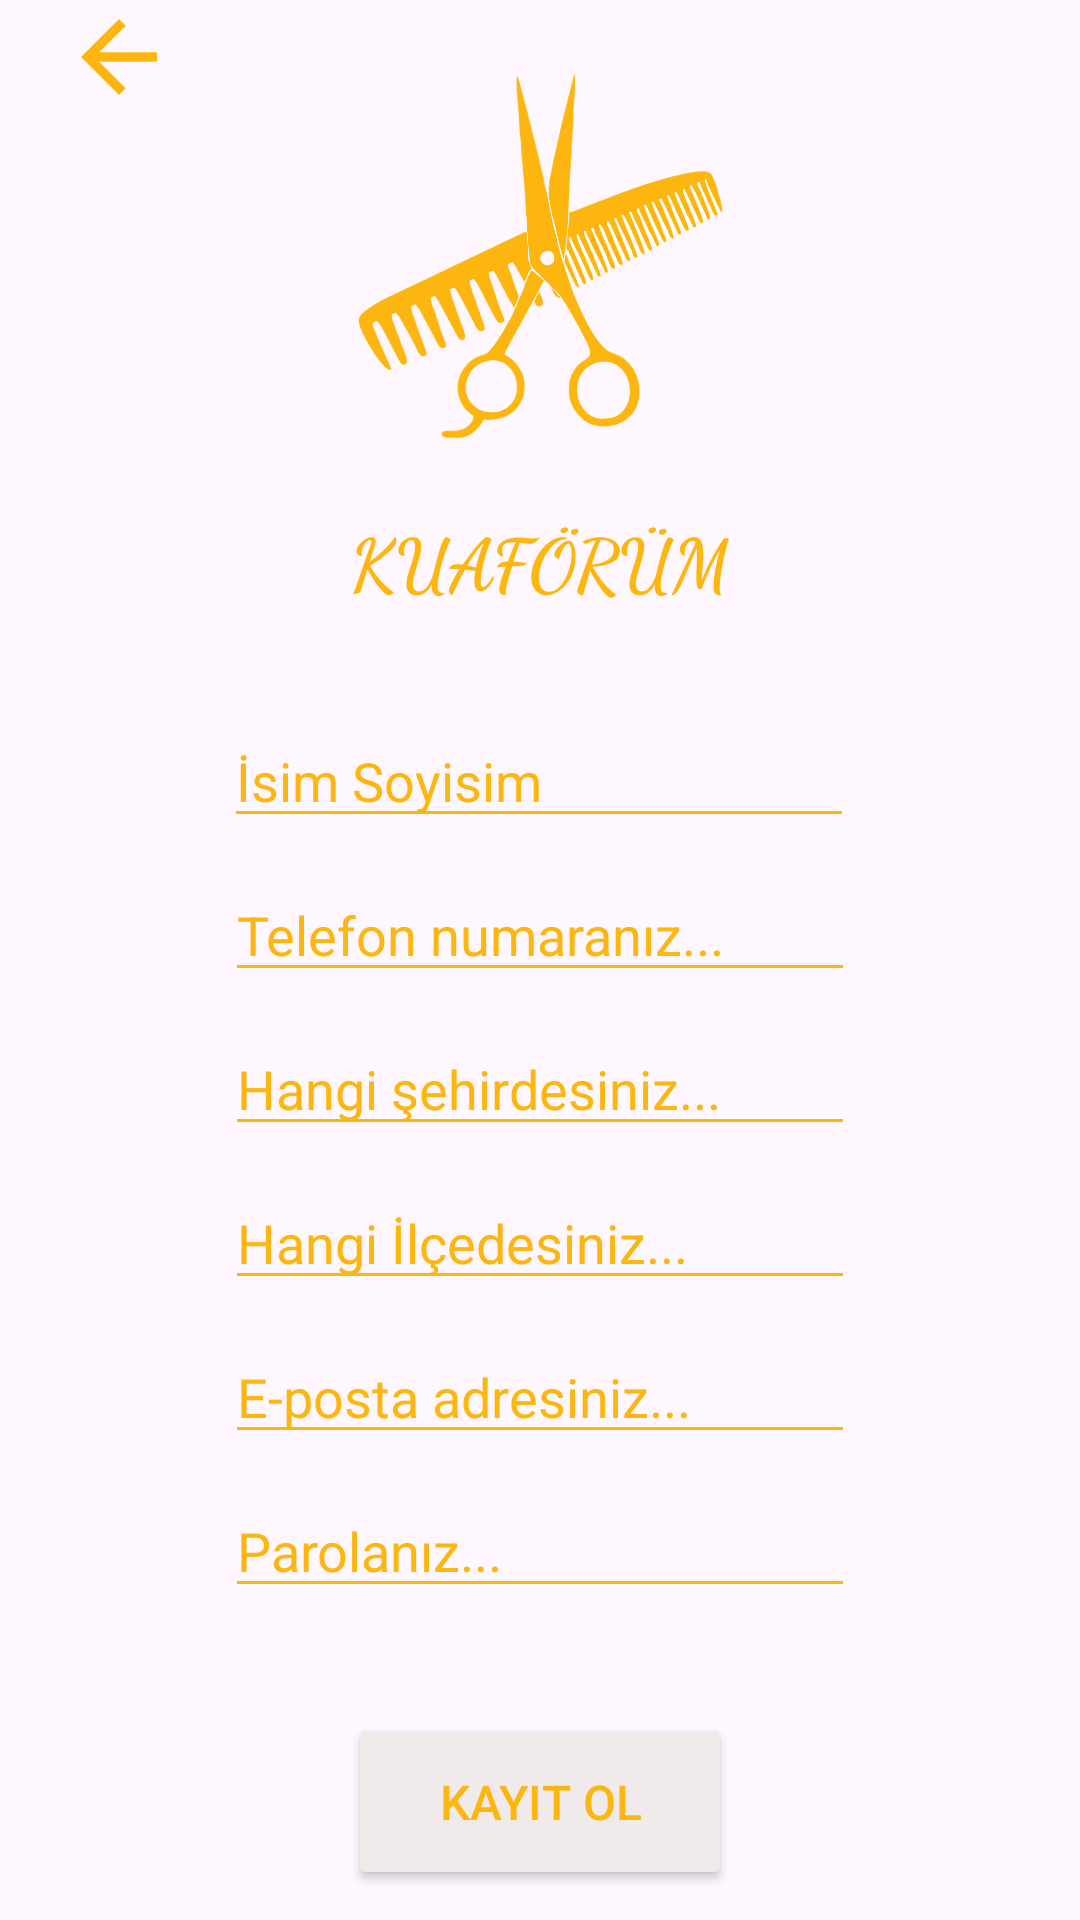

Layout XML and referenced resources for this Android screen:
<!-- AndroidManifest.xml: application theme Theme.KuaforumApp -->
<!-- res/layout/fragment_sign_up.xml -->
<?xml version="1.0" encoding="utf-8"?>
<androidx.constraintlayout.widget.ConstraintLayout xmlns:android="http://schemas.android.com/apk/res/android"
    xmlns:app="http://schemas.android.com/apk/res-auto"
    xmlns:tools="http://schemas.android.com/tools"
    android:layout_width="match_parent"
    android:layout_height="match_parent"
    tools:context=".SignUpFragment">

    <ImageView
        android:id="@+id/imageView2"
        android:layout_width="231dp"
        android:layout_height="170dp"
        android:src="@drawable/resim2"
        app:layout_constraintEnd_toEndOf="parent"
        app:layout_constraintHorizontal_bias="0.5"
        app:layout_constraintStart_toStartOf="parent"
        app:layout_constraintTop_toTopOf="parent" />

    <TextView
        android:id="@+id/textView"
        android:layout_width="176dp"
        android:layout_height="43dp"
        android:fontFamily="cursive"
        android:text="KUAFÖRÜM"
        android:textAlignment="center"
        android:textColor="@color/orange"
        android:textSize="24sp"
        android:textStyle="bold"
        app:layout_constraintEnd_toEndOf="parent"
        app:layout_constraintHorizontal_bias="0.5"
        app:layout_constraintStart_toStartOf="parent"
        app:layout_constraintTop_toBottomOf="@+id/imageView2"
        tools:layout_editor_absoluteX="89dp"
        tools:layout_editor_absoluteY="281dp" />

    <EditText
        android:id="@+id/etMusteriKayitUsername"
        android:layout_width="wrap_content"
        android:layout_height="wrap_content"
        android:layout_marginTop="10dp"
        android:backgroundTint="@color/orange"
        android:ems="10"
        android:hint="E-posta adresiniz..."
        android:inputType="text"
        android:textColor="@color/orange"
        android:textColorHint="@color/orange"
        app:layout_constraintEnd_toEndOf="parent"
        app:layout_constraintStart_toStartOf="parent"
        app:layout_constraintTop_toBottomOf="@+id/etMusteriIIce" />

    <EditText
        android:id="@+id/etMusteriKayitPassword"
        android:layout_width="wrap_content"
        android:layout_height="wrap_content"
        android:layout_marginTop="10dp"
        android:backgroundTint="@color/orange"
        android:ems="10"
        android:hint="Parolanız..."
        android:inputType="text"
        android:textColorHint="@color/orange"
        app:layout_constraintEnd_toEndOf="parent"
        app:layout_constraintHorizontal_bias="0.5"
        app:layout_constraintStart_toStartOf="parent"
        app:layout_constraintTop_toBottomOf="@+id/etMusteriKayitUsername" />

    <EditText
        android:id="@+id/etMusteriName"
        android:layout_width="wrap_content"
        android:layout_height="wrap_content"
        android:layout_marginTop="25dp"
        android:backgroundTint="@color/orange"
        android:ems="10"
        android:hint="İsim Soyisim"
        android:inputType="text"
        android:textColorHint="@color/orange"
        app:layout_constraintEnd_toEndOf="parent"
        app:layout_constraintHorizontal_bias="0.497"
        app:layout_constraintStart_toStartOf="parent"
        app:layout_constraintTop_toBottomOf="@+id/textView" />

    <Button
        android:id="@+id/buttonSignUpKayitOl"
        android:layout_width="128dp"
        android:layout_height="59dp"
        android:layout_marginBottom="10dp"
        android:backgroundTint="@color/grey"
        android:text="Kayıt ol"
        android:textColor="@color/orange"
        android:textSize="16sp"
        app:layout_constraintBottom_toBottomOf="parent"
        app:layout_constraintEnd_toEndOf="parent"
        app:layout_constraintHorizontal_bias="0.5"
        app:layout_constraintStart_toStartOf="parent" />

    <ImageView
        android:id="@+id/goLogin"
        android:layout_width="47dp"
        android:layout_height="38dp"
        android:layout_marginStart="16dp"
        android:src="@drawable/baseline_arrow_back_24"
        app:layout_constraintStart_toStartOf="parent"
        app:layout_constraintTop_toTopOf="parent" />

    <EditText
        android:id="@+id/etMusteriTel"
        android:layout_width="wrap_content"
        android:layout_height="wrap_content"
        android:layout_marginTop="10dp"
        android:backgroundTint="@color/orange"

        android:ems="10"
        android:hint="Telefon numaranız..."
        android:inputType="text"
        android:textColorHint="@color/orange"
        app:layout_constraintEnd_toEndOf="parent"
        app:layout_constraintHorizontal_bias="0.5"
        app:layout_constraintStart_toStartOf="parent"
        app:layout_constraintTop_toBottomOf="@+id/etMusteriName" />

    <EditText
        android:id="@+id/etMusteriSehir"
        android:layout_width="wrap_content"
        android:layout_height="wrap_content"
        android:layout_marginTop="10dp"
        android:backgroundTint="@color/orange"
        android:ems="10"
        android:hint="Hangi şehirdesiniz..."
        android:inputType="text"
        android:textColor="@color/orange"
        android:textColorHint="@color/orange"
        app:layout_constraintEnd_toEndOf="parent"
        app:layout_constraintHorizontal_bias="0.5"
        app:layout_constraintStart_toStartOf="parent"
        app:layout_constraintTop_toBottomOf="@+id/etMusteriTel" />

    <EditText
        android:id="@+id/etMusteriIIce"
        android:layout_width="wrap_content"
        android:layout_height="wrap_content"
        android:layout_marginTop="10dp"
        android:backgroundTint="@color/orange"
        android:ems="10"
        android:hint="Hangi İlçedesiniz..."
        android:inputType="text"
        android:textColor="@color/orange"
        android:textColorHint="@color/orange"
        app:layout_constraintEnd_toEndOf="parent"
        app:layout_constraintHorizontal_bias="0.5"
        app:layout_constraintStart_toStartOf="parent"
        app:layout_constraintTop_toBottomOf="@+id/etMusteriSehir" />

</androidx.constraintlayout.widget.ConstraintLayout>
<!-- resources referenced by this layout -->
<resources>
  <color name="grey">#f0ebea</color>
  <color name="orange">#fdb60f</color>
  <!-- drawable baseline_arrow_back_24 (drawable) -->
  <vector android:autoMirrored="true" android:height="24dp"
      android:tint="#FDB60F" android:viewportHeight="24"
      android:viewportWidth="24" android:width="24dp" xmlns:android="http://schemas.android.com/apk/res/android">
      <path android:fillColor="@android:color/white" android:pathData="M20,11H7.83l5.59,-5.59L12,4l-8,8 8,8 1.41,-1.41L7.83,13H20v-2z"/>
  </vector>
  <!-- drawable resim2: png bitmap (drawable, 143738 bytes) -->
  <style name="Theme.KuaforumApp" parent="Base.Theme.KuaforumApp" />
  <style name="Base.Theme.KuaforumApp" parent="Theme.Material3.DayNight.NoActionBar">
  
          <item name="android:windowActionBar">false</item>
          <item name="android:windowNoTitle">true</item>
          
          
          <item name="android:statusBarColor">@color/orange</item>
      </style>
</resources>
